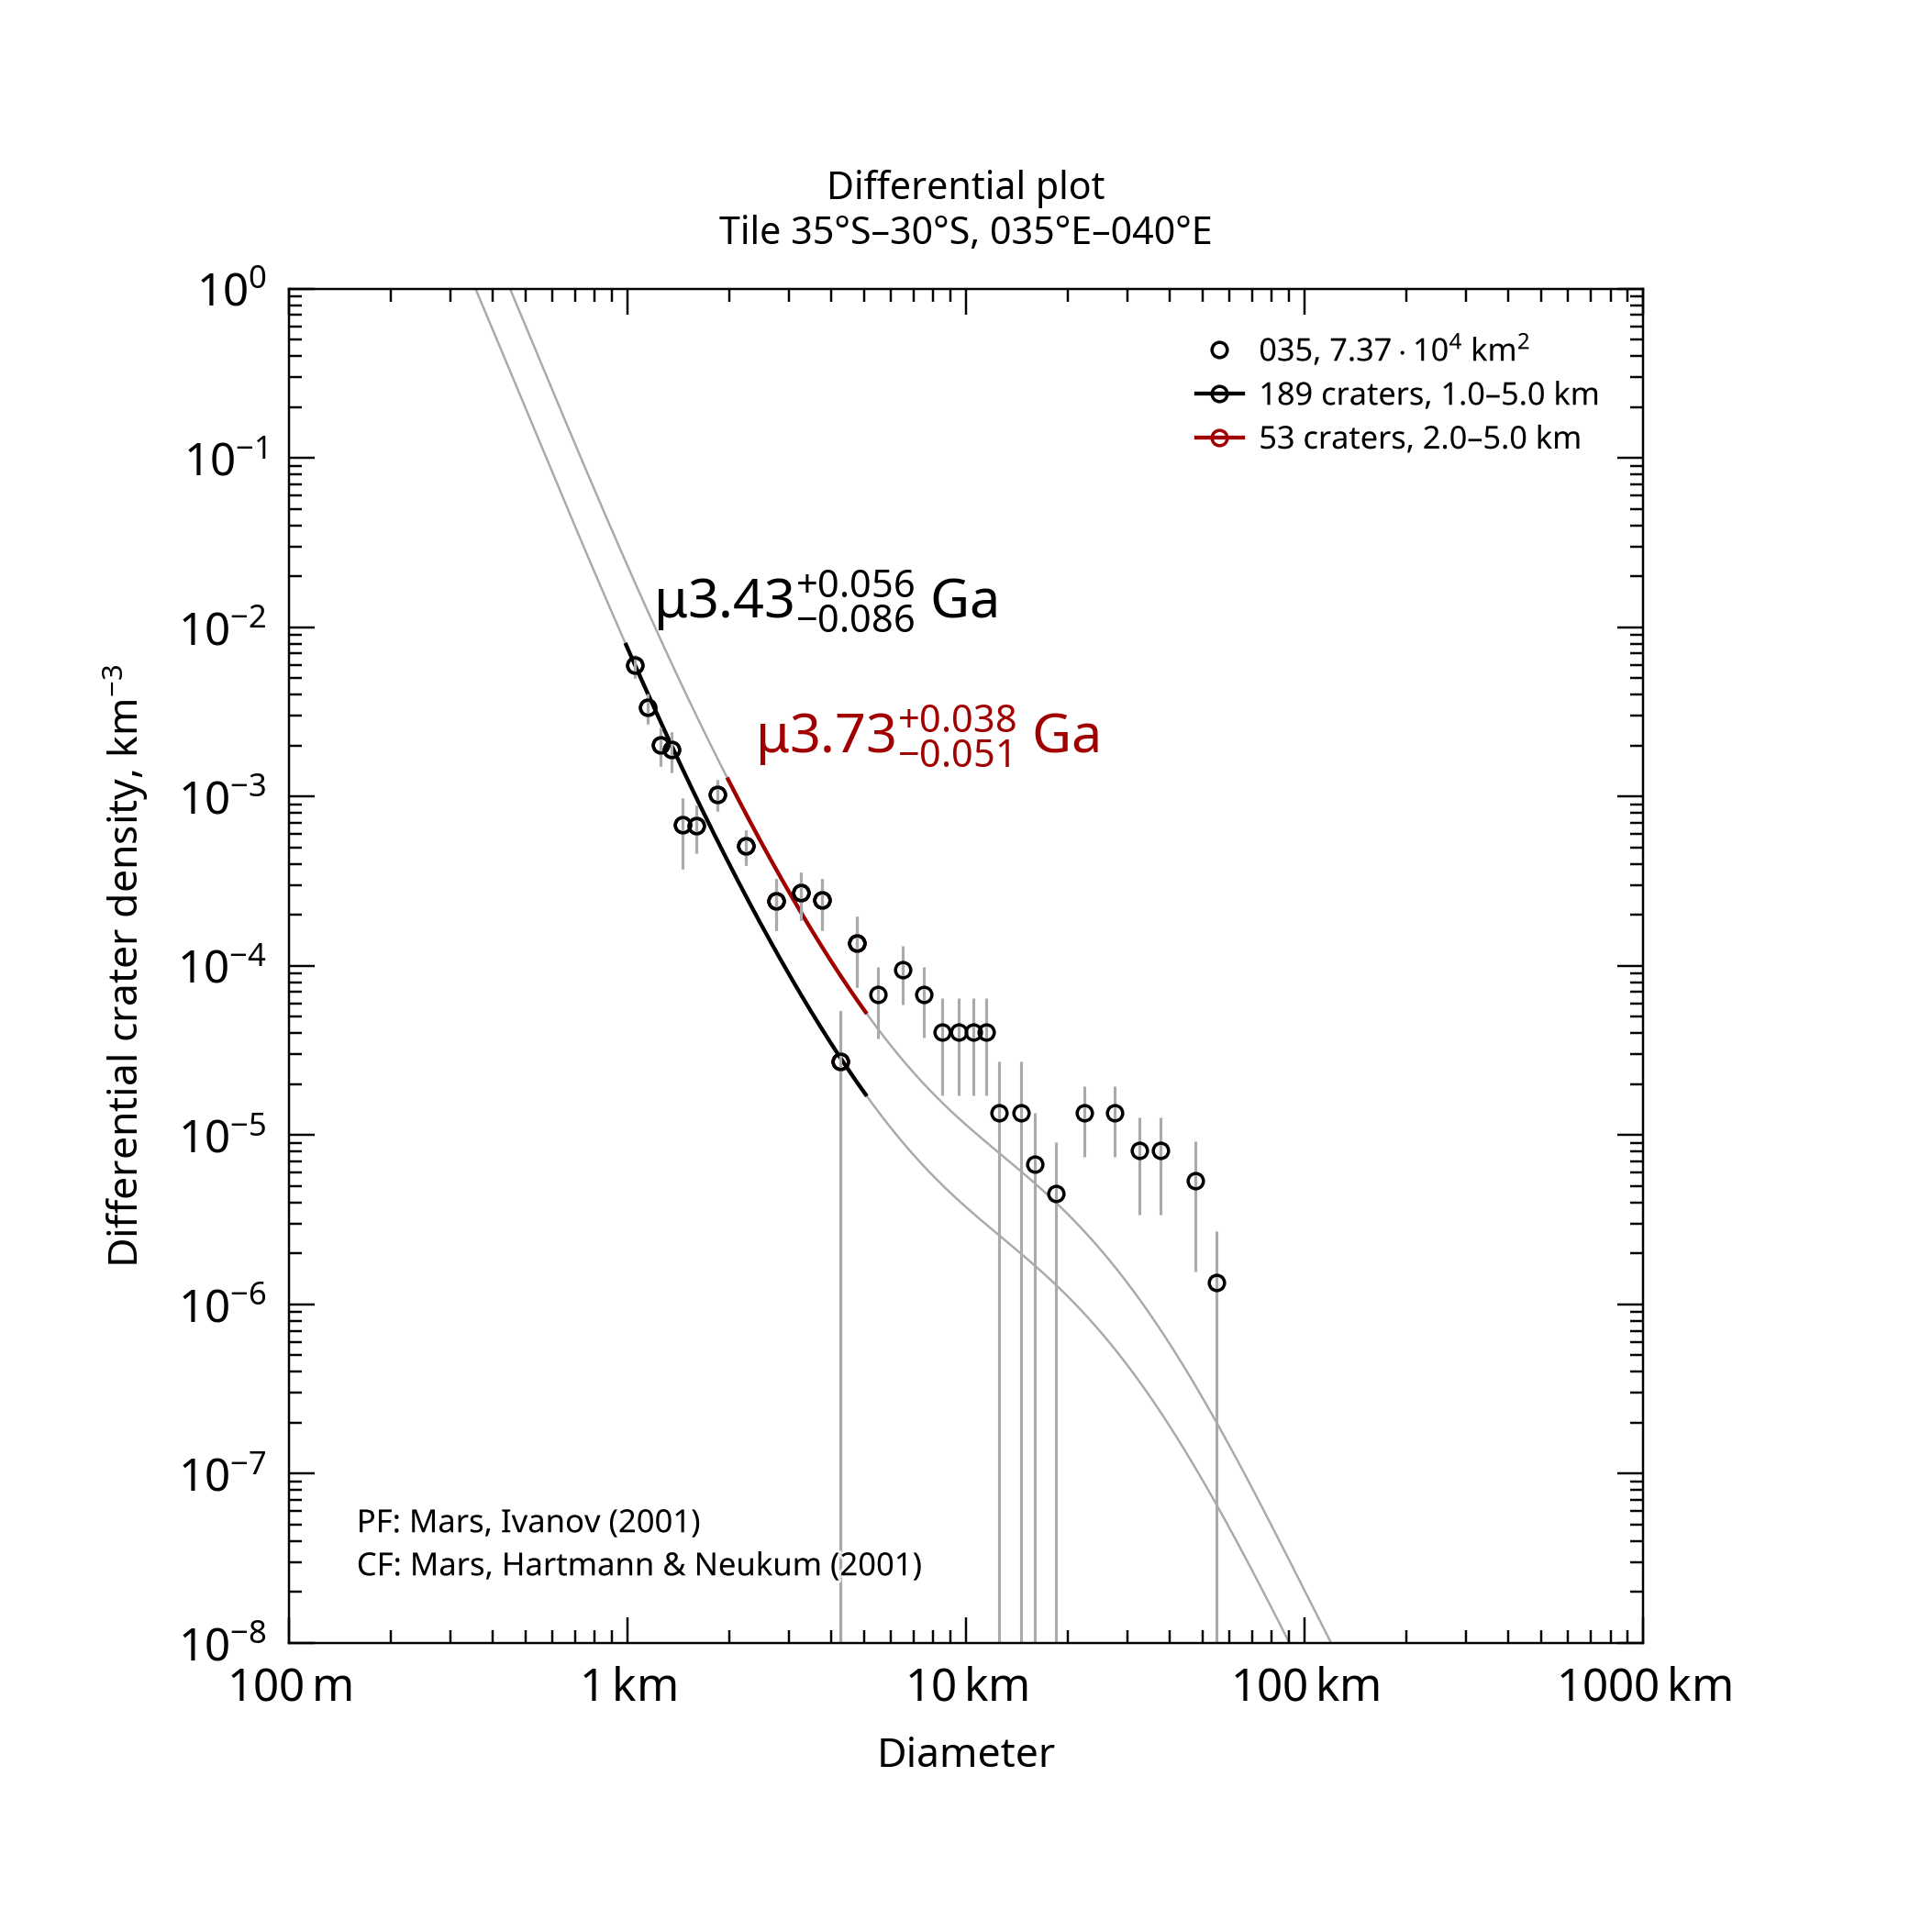

Source data for this figure (header and first rows):
, , , , , , , , , , , , , , , , , , , , Formatted values [paste MathML into Word…
, , , , , , , , , , , , , , , , , , , , , MathML, , Latex
Name, Area, Binning, d_min, d_max, Method, Resurf, N, N_event, Age, Age-, Age+, a0, a0-, a0+, N(1), N(1)-, N(1)+, Source, , Range, Age, N(1), Age
035, 73693, pseudo-log, 1, 5, d-fit, 0, 189.0, 189, 3.43, 3.34, 3.49, -2.628, -2.698, -2.568, 2.35e-03, 2.00e-03, 2.70e-03, tiles_scc/tile_lat-35_lon+035.scc, , 1.0–5.0 km, <math xmlns="http://www.w3.org/1998/Math…, <math xmlns="http://www.w3.org/1998/Math…, $\mu3.43^{+0.056}_{-0.086}$ Ga
035, 73693, pseudo-log, 2, 5, d-fit, 0, 53.0, 53, 3.73, 3.68, 3.77, -2.142, -2.254, -2.054, 7.21e-03, 5.57e-03, 8.84e-03, tiles_scc/tile_lat-35_lon+035.scc, , 2.0–5.0 km, <math xmlns="http://www.w3.org/1998/Math…, <math xmlns="http://www.w3.org/1998/Math…, $\mu3.73^{+0.038}_{-0.051}$ Ga
